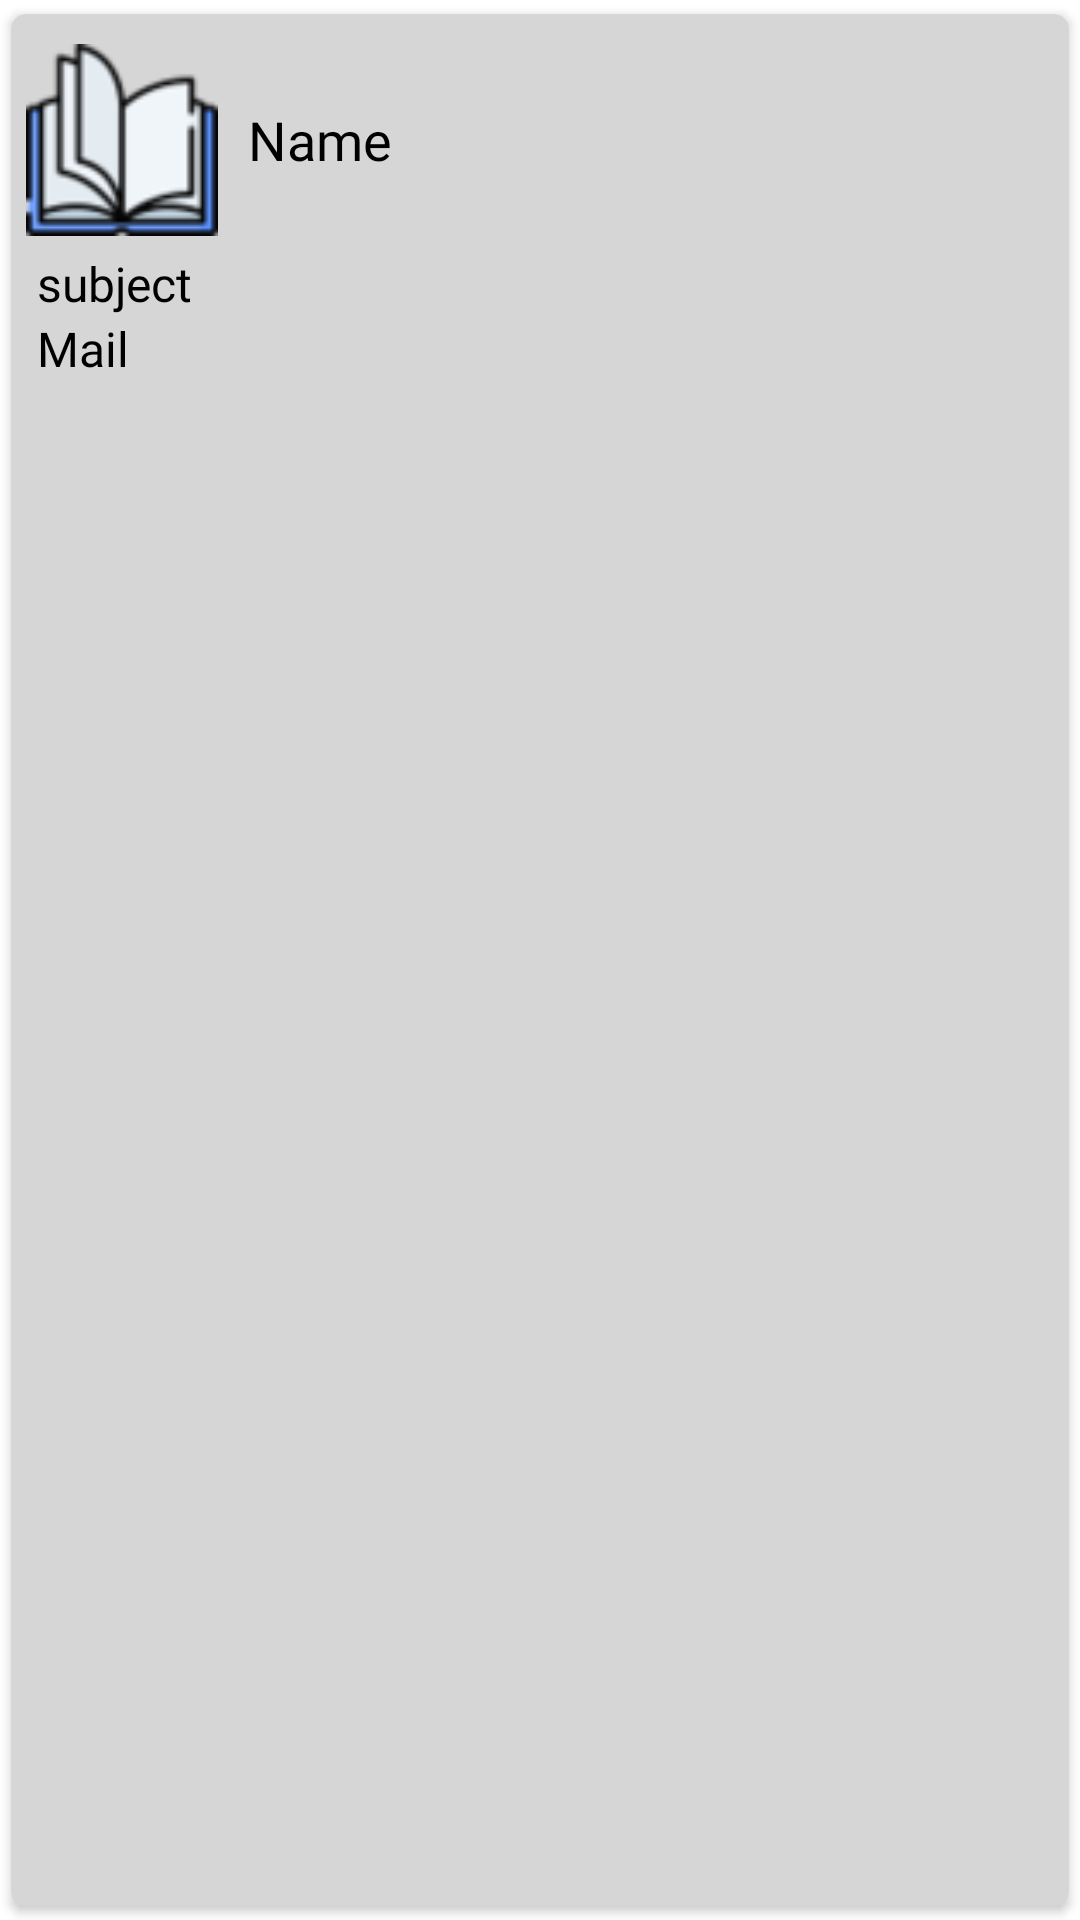

The Android layout XML behind this screen, and the referenced resources:
<!-- AndroidManifest.xml: application theme Theme.IIITG -->
<!-- res/layout/grid_lay.xml -->
<?xml version="1.0" encoding="utf-8"?>
<androidx.cardview.widget.CardView
    xmlns:android="http://schemas.android.com/apk/res/android"
    xmlns:app="http://schemas.android.com/apk/res-auto"
    xmlns:tools="http://schemas.android.com/tools"
    android:layout_width="match_parent"
    android:layout_height="wrap_content"
    android:layout_marginStart="3dp"
    android:layout_marginTop="1dp"
    android:id="@+id/card"
    android:layout_marginBottom="3dp"
    android:layout_marginEnd="3dp"
    app:cardCornerRadius="5dp"
    android:elevation="8dp"

    android:backgroundTint="#D6D6D6"
    app:cardUseCompatPadding="true">


    <RelativeLayout
        android:layout_width="match_parent"
        android:id="@+id/whole_btn"
        android:layout_height="match_parent">

        <androidx.constraintlayout.widget.ConstraintLayout
            android:layout_width="match_parent"
            android:layout_height="wrap_content"
            android:layout_marginTop="5dp">

            <RelativeLayout
                android:id="@+id/btn"
                android:layout_width="match_parent"
                android:layout_height="wrap_content"
                android:layout_margin="5dp"
                app:layout_constraintEnd_toEndOf="parent"
                app:layout_constraintStart_toStartOf="parent"
                app:layout_constraintTop_toTopOf="parent">


                <ImageView
                    android:id="@+id/fpic"
                    android:layout_width="64dp"
                    android:layout_height="64dp"
                    android:src="@drawable/booki"
                    tools:ignore="ContentDescription" />

                <TextView
                    android:id="@+id/name"
                    android:layout_width="match_parent"
                    android:layout_height="wrap_content"
                    android:layout_centerInParent="true"
                    android:layout_marginStart="10dp"
                    android:layout_marginTop="10dp"
                    android:layout_toEndOf="@id/fpic"
                    android:fontFamily="@font/choco"
                    android:text="Name"
                    android:textColor="#000000"
                    android:textSize="18sp" />
            </RelativeLayout>


            <RelativeLayout
                android:layout_width="wrap_content"
                android:layout_height="match_parent"
                android:layout_marginStart="7dp"
                android:layout_marginTop="5dp"
                app:layout_constraintBottom_toBottomOf="parent"
                app:layout_constraintEnd_toEndOf="parent"
                app:layout_constraintStart_toStartOf="parent"
                app:layout_constraintTop_toBottomOf="@id/btn"
                >

                <TextView
                    android:id="@+id/sub"
                    android:layout_width="match_parent"
                    android:layout_height="wrap_content"
                    android:layout_marginStart="5dp"
                    android:layout_marginEnd="5dp"
                    android:fontFamily="@font/choco"
                    android:text="subject"
                    android:textColor="#000"
                    android:textSize="16sp" />

                <TextView
                    android:id="@+id/mail"
                    android:layout_width="match_parent"
                    android:layout_height="wrap_content"
                    android:layout_below="@id/sub"
                    android:layout_marginStart="5dp"
                    android:layout_marginEnd="5dp"
                    android:layout_marginBottom="5dp"
                    android:fontFamily="@font/choco"
                    android:text="Mail"
                    android:textColor="#000"
                    android:textSize="16sp"
                    />
            </RelativeLayout>

        </androidx.constraintlayout.widget.ConstraintLayout>
    </RelativeLayout>


</androidx.cardview.widget.CardView>
<!-- resources referenced by this layout -->
<resources>
  <!-- drawable booki: png bitmap (drawable, 3865 bytes) -->
  <style name="Theme.IIITG" parent="Theme.MaterialComponents.DayNight.DarkActionBar">
          
          <item name="colorPrimary">#003366</item>
          <item name="colorPrimaryVariant">@color/purple_700</item>
          <item name="colorOnPrimary">@color/white</item>
          
          <item name="colorSecondary">@color/teal_200</item>
          <item name="colorSecondaryVariant">@color/teal_700</item>
          <item name="colorOnSecondary">@color/black</item>
          
          <item name="android:statusBarColor" tools:targetApi="l">#003366</item>
          
      </style>
  <!-- not gathered from this repository: default colours our renderer supplied (Android Studio template values) -->
  <color name="purple_700">#FF3700B3</color>
  <color name="teal_200">#FF03DAC5</color>
  <color name="teal_700">#FF018786</color>
  <color name="black">#FF000000</color>
  <color name="white">#FFFFFFFF</color>
</resources>
